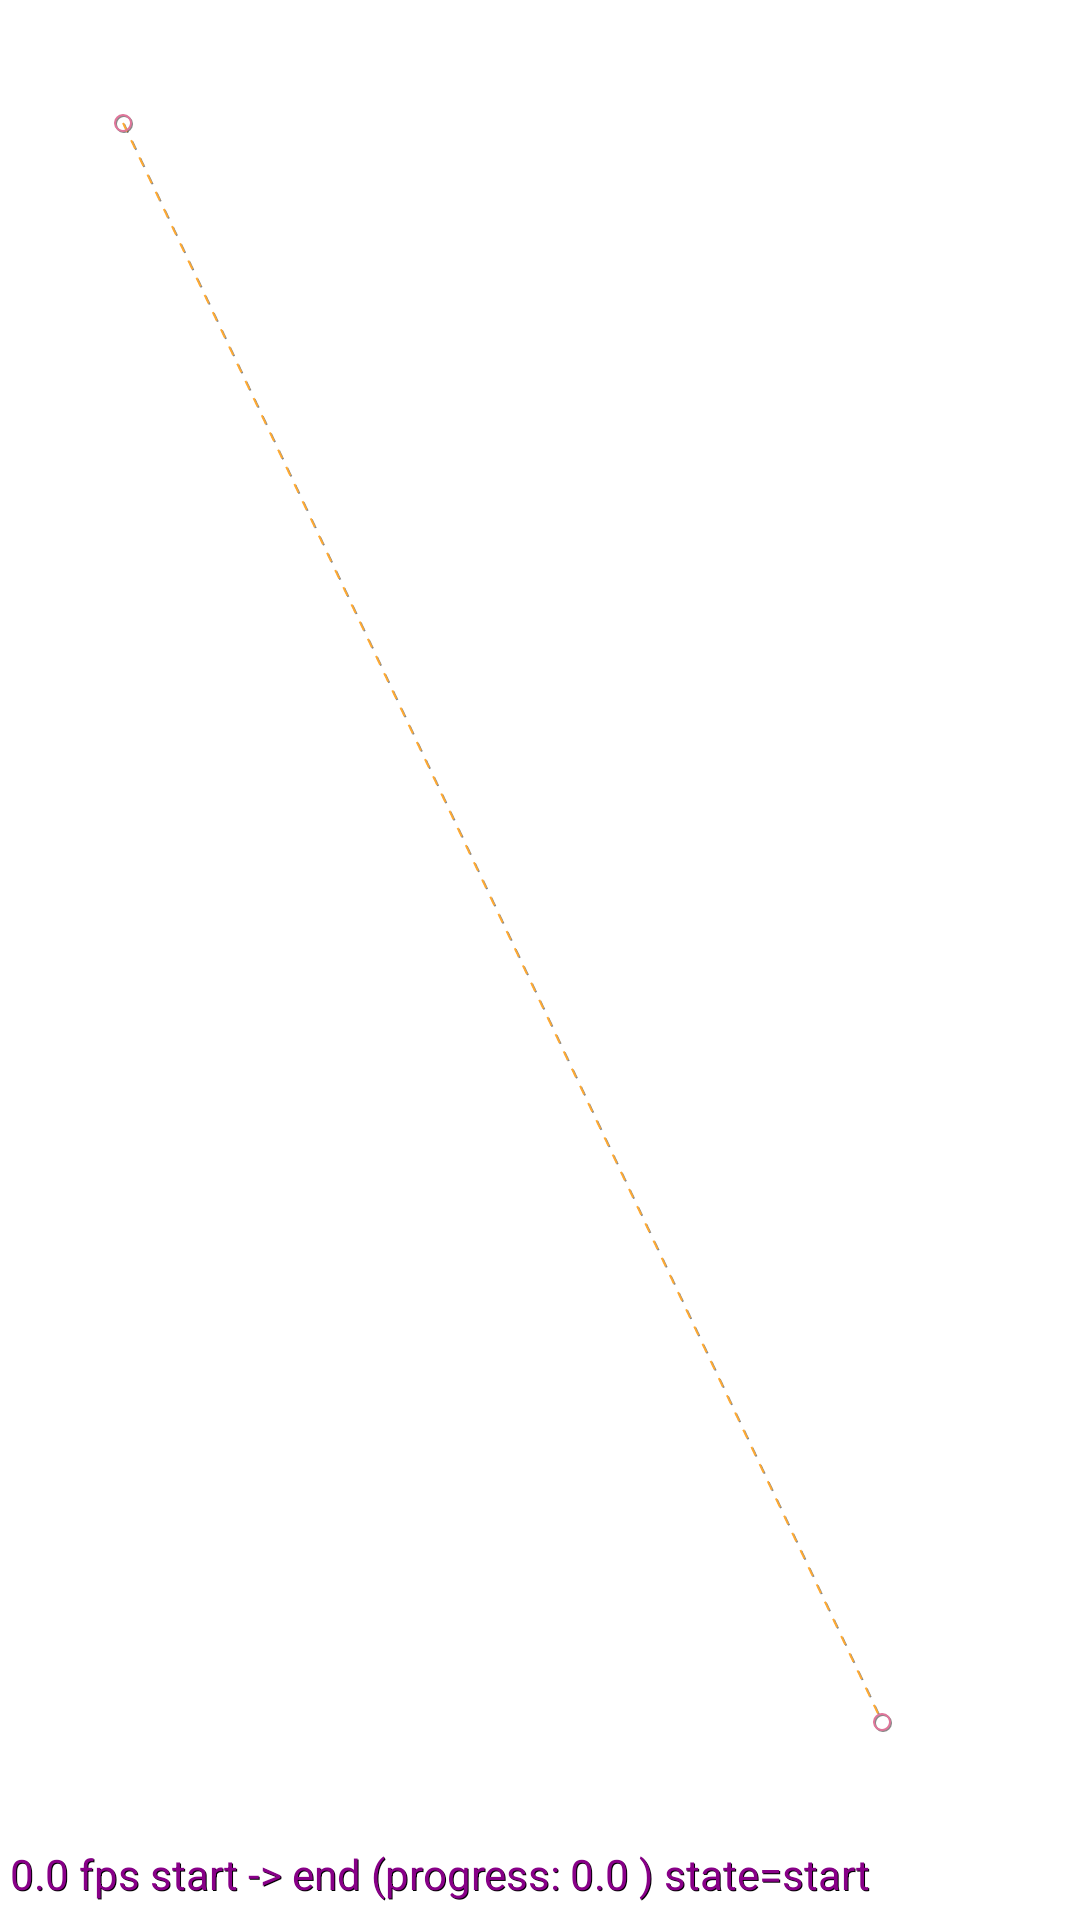

The Android layout XML behind this screen, and the referenced resources:
<!-- AndroidManifest.xml: application theme Theme.MotionLayoutPrac -->
<!-- res/layout/activity_main.xml -->
<?xml version="1.0" encoding="utf-8"?>
<androidx.constraintlayout.motion.widget.MotionLayout xmlns:android="http://schemas.android.com/apk/res/android"
    xmlns:app="http://schemas.android.com/apk/res-auto"
    xmlns:tools="http://schemas.android.com/tools"
    android:layout_width="match_parent"
    android:layout_height="match_parent"
    app:layoutDescription="@xml/activity_main_scene"
    tools:context=".MainActivity"
    app:motionDebug="SHOW_ALL">

    <ImageView
        android:id="@+id/imageView"
        android:layout_width="50dp"
        android:layout_height="50dp"
        android:layout_marginStart="16dp"
        android:layout_marginLeft="16dp"
        android:layout_marginTop="16dp"
        android:scaleType="fitCenter"
        app:layout_constraintStart_toStartOf="parent"
        app:layout_constraintTop_toTopOf="parent"
        app:srcCompat="@drawable/one" />
</androidx.constraintlayout.motion.widget.MotionLayout>
<!-- resources referenced by this layout -->
<resources>
  <style name="Theme.MotionLayoutPrac" parent="Theme.MaterialComponents.DayNight.DarkActionBar">
          
          <item name="colorPrimary">@color/purple_500</item>
          <item name="colorPrimaryVariant">@color/purple_700</item>
          <item name="colorOnPrimary">@color/white</item>
          
          <item name="colorSecondary">@color/teal_200</item>
          <item name="colorSecondaryVariant">@color/teal_700</item>
          <item name="colorOnSecondary">@color/black</item>
          
          <item name="android:statusBarColor" tools:targetApi="l">?attr/colorPrimaryVariant</item>
          
      </style>
  <!-- not gathered from this repository: default colours our renderer supplied (Android Studio template values) -->
  <color name="purple_500">#FF6200EE</color>
  <color name="purple_700">#FF3700B3</color>
  <color name="teal_200">#FF03DAC5</color>
  <color name="teal_700">#FF018786</color>
  <color name="black">#FF000000</color>
  <color name="white">#FFFFFFFF</color>
</resources>
